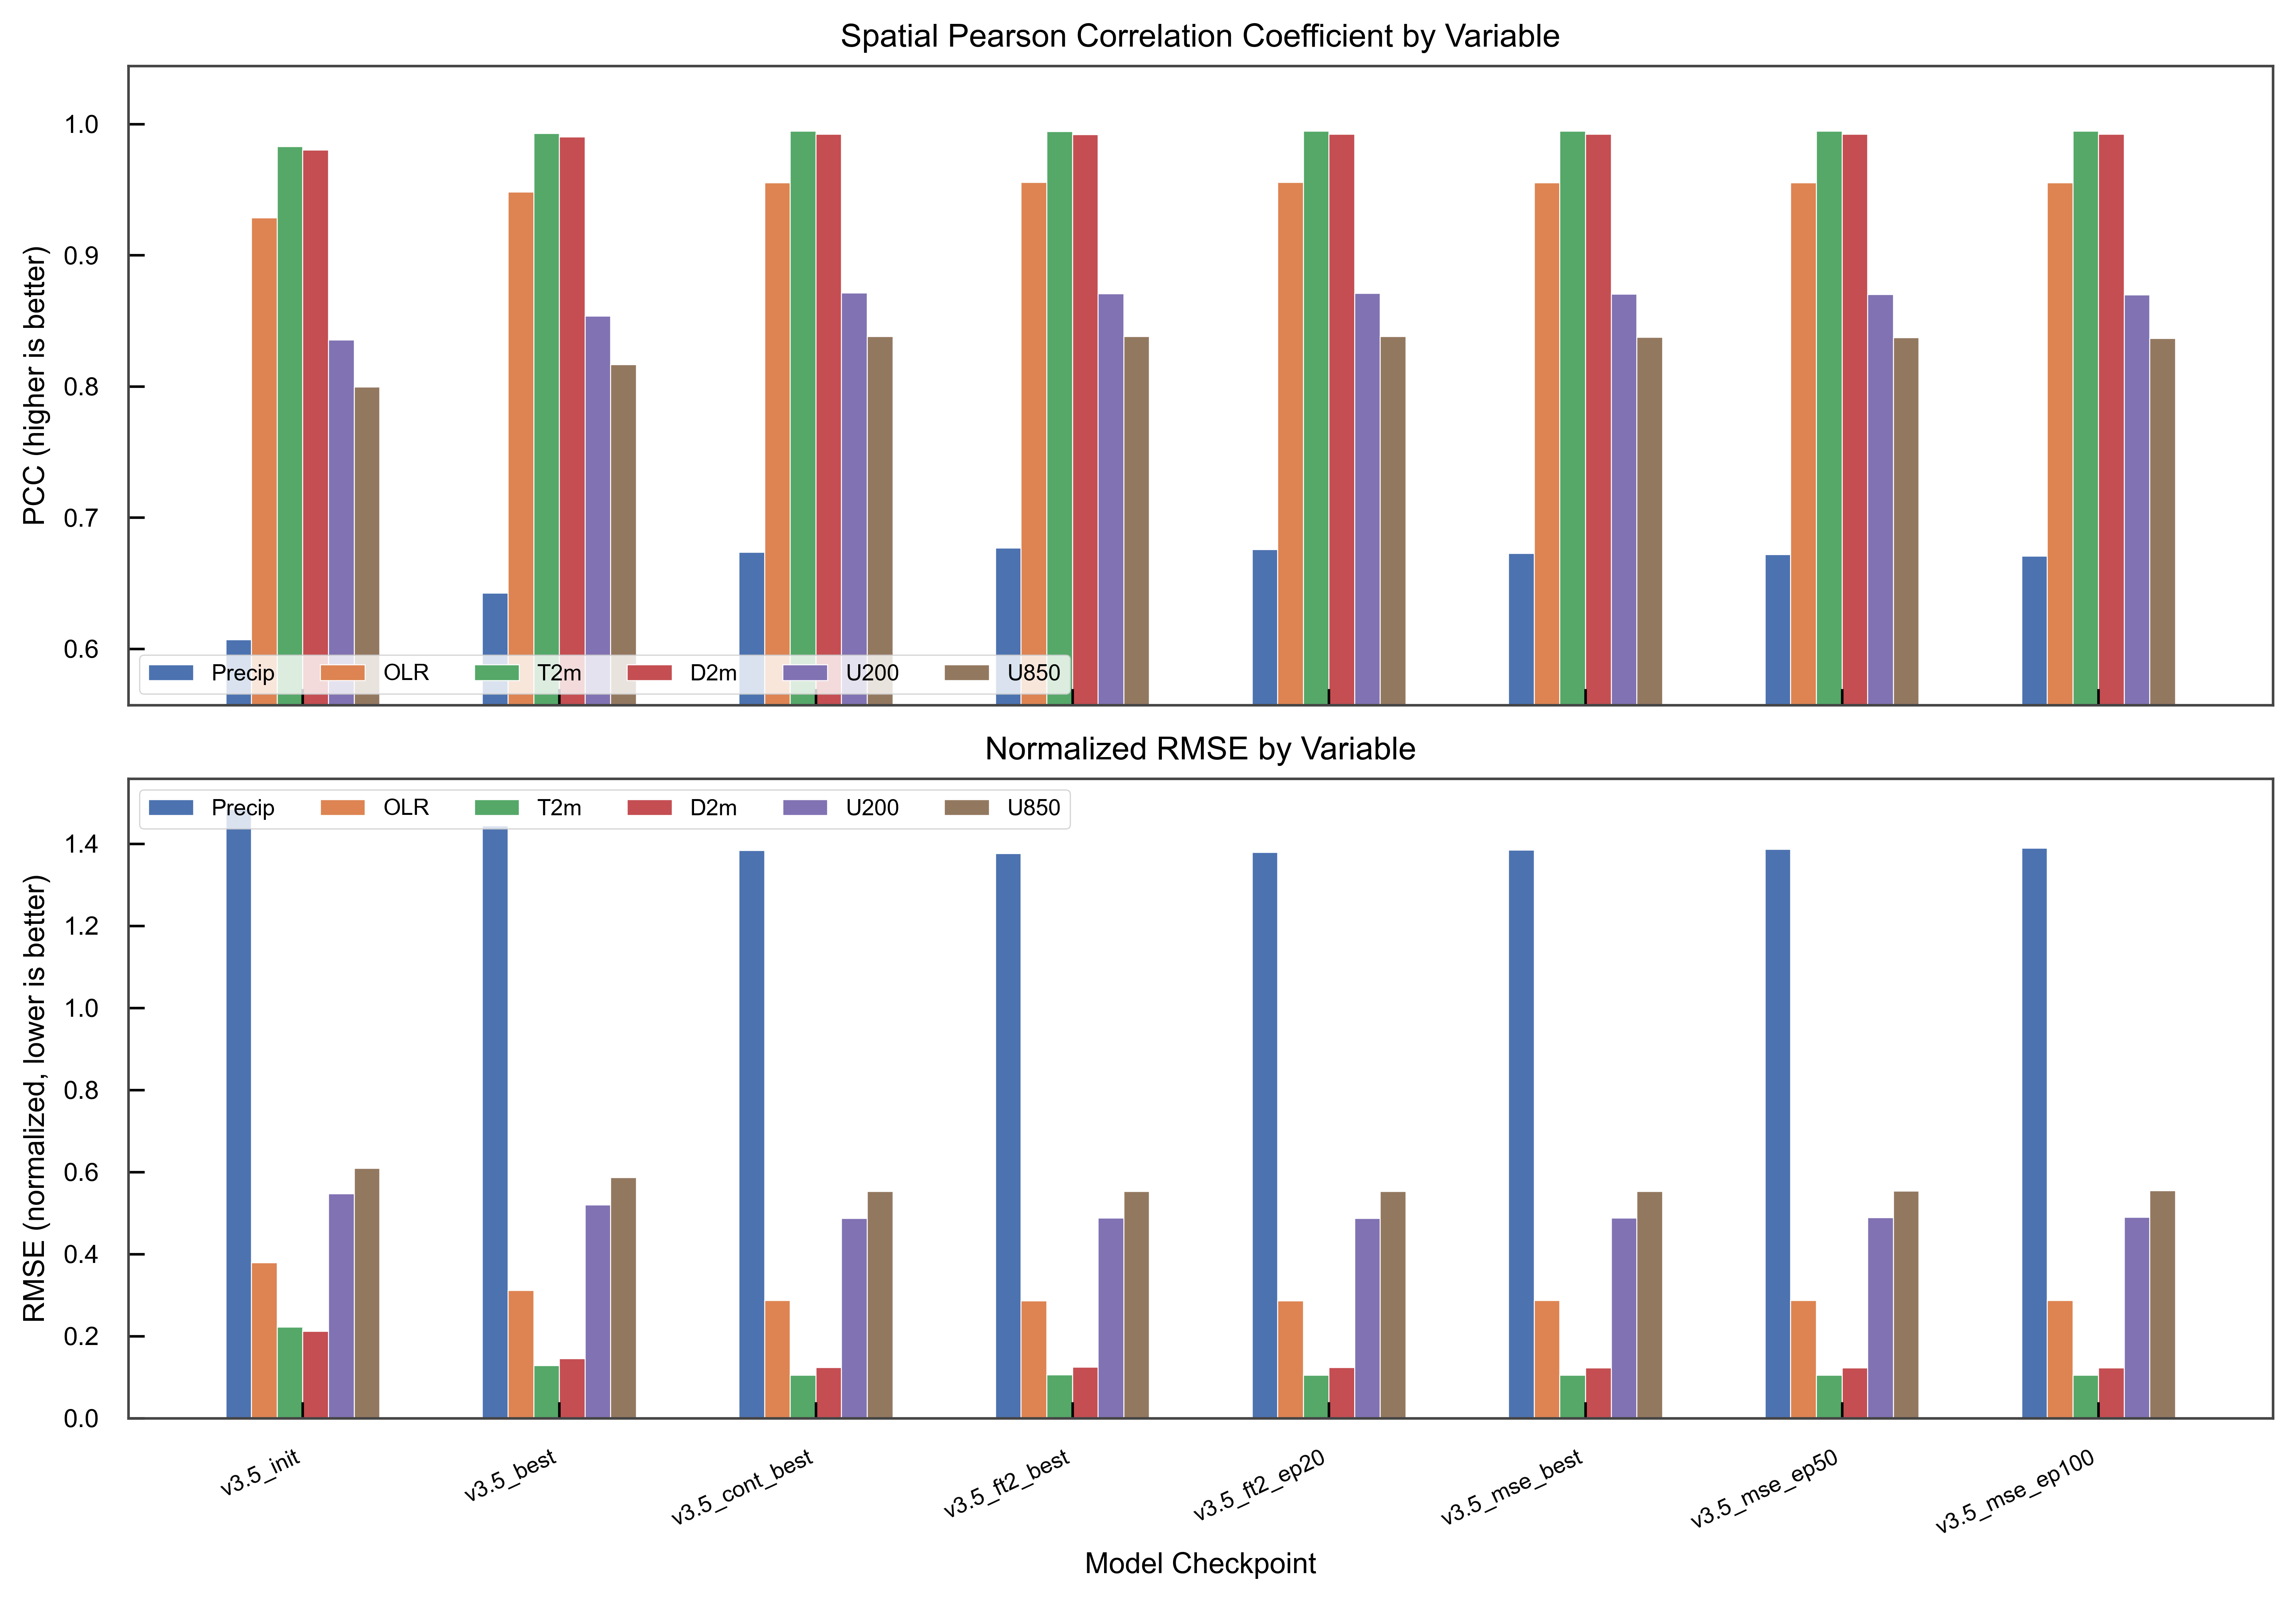

Values plotted in this chart, from the file beside it:
model, precip_pcc, precip_acc, precip_rmse, olr_pcc, olr_rmse, t2m_pcc, t2m_acc, t2m_rmse, d2m_pcc, d2m_rmse, u200_pcc, u200_rmse, u850_pcc, u850_rmse, surface_rmse, upper_rmse
v3.5_init (ep50), 0.607, 0.6053, 1.484, 0.9285, 0.3787, 0.9829, 0.9808, 0.2223, 0.9803, 0.212, 0.8356, 0.5467, 0.7996, 0.6093, 0.975, 0.6833
v3.5_best (ep82), 0.6424, 0.6425, 1.444, 0.9482, 0.3115, 0.9928, 0.9917, 0.1283, 0.9903, 0.1448, 0.8536, 0.5199, 0.8167, 0.586, 0.4975, 0.6722
v3.5_cont_best (ep60), 0.6736, 0.6739, 1.383, 0.9553, 0.2866, 0.9946, 0.9945, 0.1048, 0.9922, 0.1233, 0.8712, 0.4869, 0.838, 0.5522, 0.4592, 0.6536
v3.5_ft2_best (ep10), 0.6769, 0.6772, 1.376, 0.9556, 0.2857, 0.9945, 0.9944, 0.1054, 0.9921, 0.124, 0.8708, 0.4877, 0.838, 0.5523, 0.4589, 0.6538
v3.5_ft2_ep20, 0.6758, 0.6761, 1.379, 0.9555, 0.2859, 0.9945, 0.9945, 0.105, 0.9922, 0.1238, 0.8711, 0.4872, 0.838, 0.5522, 0.459, 0.6537
v3.5_mse_best (ep22), 0.6728, 0.673, 1.385, 0.9554, 0.2864, 0.9946, 0.9945, 0.1049, 0.9923, 0.1229, 0.8706, 0.488, 0.8376, 0.5528, 0.4588, 0.6533
v3.5_mse_ep50, 0.6718, 0.672, 1.387, 0.9553, 0.2868, 0.9946, 0.9945, 0.105, 0.9923, 0.1227, 0.8702, 0.4888, 0.8371, 0.5536, 0.459, 0.6532
v3.5_mse_ep100, 0.6708, 0.671, 1.389, 0.9552, 0.2871, 0.9946, 0.9945, 0.1048, 0.9923, 0.1224, 0.8699, 0.4893, 0.8367, 0.5543, 0.4592, 0.6532
